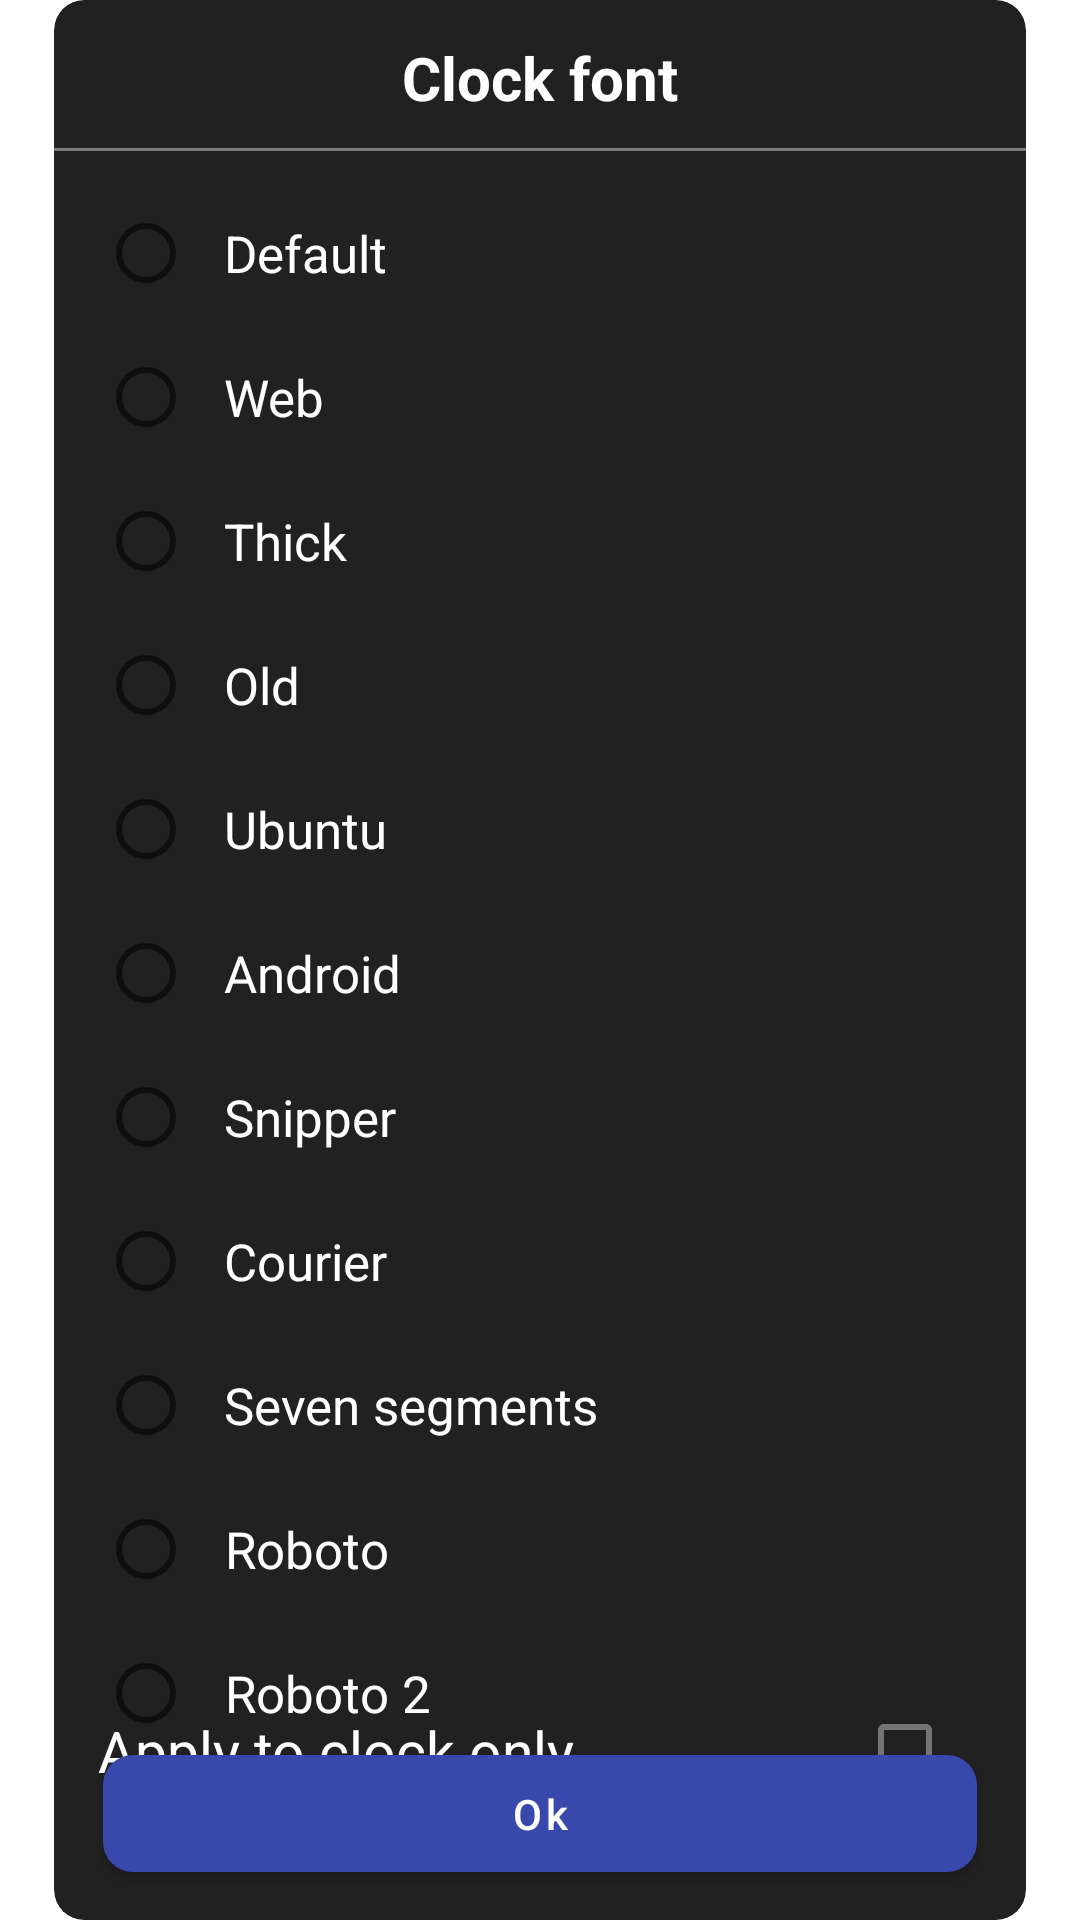

Android layout source for this screen:
<!-- AndroidManifest.xml: application theme Theme.Clocks -->
<!-- res/layout/dialog_font.xml -->
<?xml version="1.0" encoding="utf-8"?>
<androidx.constraintlayout.widget.ConstraintLayout xmlns:android="http://schemas.android.com/apk/res/android"
    android:layout_width="match_parent"
    android:layout_height="wrap_content"
    xmlns:app="http://schemas.android.com/apk/res-auto"
    android:layout_marginBottom="20dp"
    >
    <com.google.android.material.card.MaterialCardView
        android:layout_width="0dp"
        app:layout_constraintWidth_percent="0.9"
        app:layout_constraintStart_toStartOf="parent"
        app:layout_constraintEnd_toEndOf="parent"
        android:layout_height="wrap_content"
        app:cardCornerRadius="10dp"
        app:cardBackgroundColor="@color/grey"
        app:layout_constraintBottom_toBottomOf="parent"
        app:cardElevation="0dp"
        >
        <androidx.constraintlayout.widget.ConstraintLayout
            android:layout_width="match_parent"
            android:layout_height="match_parent"
            >
            <View
                android:layout_width="0dp"
                android:layout_height="0dp"
                app:layout_constraintWidth_percent="0.8"
                app:layout_constraintDimensionRatio="1:2.4"
                app:layout_constraintBottom_toBottomOf="parent"
                app:layout_constraintStart_toStartOf="parent"
                />
            <TextView
                android:id="@+id/tvTitle"
                android:layout_width="wrap_content"
                android:layout_height="wrap_content"
                app:layout_constraintStart_toStartOf="parent"
                app:layout_constraintEnd_toEndOf="parent"
                app:layout_constraintTop_toTopOf="parent"
                app:layout_constraintBottom_toBottomOf="parent"
                app:layout_constraintVertical_bias="0.02"
                android:text="@string/clock_font"
                android:textColor="@color/white"
                android:textSize="20sp"
                android:textStyle="bold"
                />
            <View
                android:id="@+id/vCrossLine"
                android:layout_width="match_parent"
                android:layout_height="1dp"
                android:background="@color/white_grey_66"
                app:layout_constraintTop_toBottomOf="@+id/tvTitle"
                android:layout_marginTop="@dimen/top_margin_10"
                />
            <RadioGroup
                android:id="@+id/rgColors"
                android:layout_width="wrap_content"
                android:layout_height="wrap_content"
                android:orientation="vertical"
                app:layout_constraintStart_toStartOf="parent"
                app:layout_constraintEnd_toEndOf="parent"
                app:layout_constraintHorizontal_bias="0.1"
                app:layout_constraintTop_toBottomOf="@+id/vCrossLine"
                android:layout_marginTop="@dimen/top_margin_10"
                >
                <RadioButton
                    android:id="@+id/rbDefault"
                    android:layout_width="wrap_content"
                    android:layout_height="wrap_content"
                    android:padding="@dimen/top_margin_10"
                    android:text="@string/default_name"
                    android:textColor="@color/white"
                    android:textAlignment="center"
                    android:textSize="17sp"
                    />
                <RadioButton
                    android:id="@+id/rbWeb"
                    android:layout_width="wrap_content"
                    android:layout_height="wrap_content"
                    android:padding="@dimen/top_margin_10"
                    android:text="@string/web"
                    android:textColor="@color/white"
                    android:textAlignment="center"
                    android:textSize="17sp"
                    />
                <RadioButton
                    android:id="@+id/rbThick"
                    android:layout_width="wrap_content"
                    android:layout_height="wrap_content"
                    android:padding="@dimen/top_margin_10"
                    android:text="@string/thick"
                    android:textColor="@color/white"
                    android:textAlignment="center"
                    android:textSize="17sp"
                    />
                <RadioButton
                    android:id="@+id/rbOld"
                    android:layout_width="wrap_content"
                    android:layout_height="wrap_content"
                    android:padding="@dimen/top_margin_10"
                    android:text="@string/old"
                    android:textColor="@color/white"
                    android:textAlignment="center"
                    android:textSize="17sp"
                    />
                <RadioButton
                    android:id="@+id/rbUbuntu"
                    android:layout_width="wrap_content"
                    android:layout_height="wrap_content"
                    android:padding="@dimen/top_margin_10"
                    android:text="@string/ubuntu"
                    android:textColor="@color/white"
                    android:textAlignment="center"
                    android:textSize="17sp"
                    />
                <RadioButton
                    android:id="@+id/rbAndroid"
                    android:layout_width="wrap_content"
                    android:layout_height="wrap_content"
                    android:padding="@dimen/top_margin_10"
                    android:text="@string/android"
                    android:textColor="@color/white"
                    android:textAlignment="center"
                    android:textSize="17sp"
                    />
                <RadioButton
                    android:id="@+id/rbSnipper"
                    android:layout_width="wrap_content"
                    android:layout_height="wrap_content"
                    android:padding="@dimen/top_margin_10"
                    android:text="@string/Snipper"
                    android:textColor="@color/white"
                    android:textAlignment="center"
                    android:textSize="17sp"
                    />
                <RadioButton
                    android:id="@+id/rbCourier"
                    android:layout_width="wrap_content"
                    android:layout_height="wrap_content"
                    android:padding="@dimen/top_margin_10"
                    android:text="@string/courier"
                    android:textColor="@color/white"
                    android:textAlignment="center"
                    android:textSize="17sp"
                    />
                <RadioButton
                    android:id="@+id/rbSevenSegments"
                    android:layout_width="wrap_content"
                    android:layout_height="wrap_content"
                    android:padding="@dimen/top_margin_10"
                    android:text="@string/seven_segments"
                    android:textColor="@color/white"
                    android:textAlignment="center"
                    android:textSize="17sp"
                    />
                <RadioButton
                    android:id="@+id/rbRoboto"
                    android:layout_width="wrap_content"
                    android:layout_height="wrap_content"
                    android:padding="@dimen/top_margin_10"
                    android:text="@string/roboto"
                    android:textColor="@color/white"
                    android:textAlignment="center"
                    android:textSize="17sp"
                    />
                <RadioButton
                    android:id="@+id/rbRoboto2"
                    android:layout_width="wrap_content"
                    android:layout_height="wrap_content"
                    android:padding="@dimen/top_margin_10"
                    android:text="@string/roboto2"
                    android:textColor="@color/white"
                    android:textAlignment="center"
                    android:textSize="17sp"
                    />
            </RadioGroup>
            <TextView
                android:id="@+id/tvApplyToClockOnly"
                android:layout_width="wrap_content"
                android:layout_height="wrap_content"
                android:text="@string/applyToClockOnly"
                app:layout_constraintTop_toBottomOf="@+id/rgColors"
                app:layout_constraintBottom_toTopOf="@+id/btnOk"
                android:textSize="@dimen/text_size_17"
                android:textColor="@color/white"
                app:layout_constraintStart_toStartOf="@+id/rgColors"
                />
            <com.google.android.material.checkbox.MaterialCheckBox
                android:id="@+id/cbApplyToClockOnly"
                android:layout_width="wrap_content"
                android:layout_height="wrap_content"
                app:layout_constraintTop_toTopOf="@+id/tvApplyToClockOnly"
                app:layout_constraintBottom_toBottomOf="@+id/tvApplyToClockOnly"
                app:layout_constraintEnd_toEndOf="@+id/btnOk"
                />
            <com.google.android.material.button.MaterialButton
                android:id="@+id/btnOk"
                android:layout_width="0dp"
                android:layout_height="wrap_content"
                app:layout_constraintWidth_percent="0.9"
                app:layout_constraintStart_toStartOf="parent"
                app:layout_constraintEnd_toEndOf="parent"
                app:layout_constraintBottom_toBottomOf="parent"
                android:layout_marginBottom="@dimen/top_margin_10"
                android:text="@string/ok"
                android:textAllCaps="false"
                app:backgroundTint="@color/blue"
                android:paddingTop="@dimen/top_margin_10"
                android:paddingBottom="@dimen/top_margin_10"
                app:cornerRadius="@dimen/top_margin_10"
                />
        </androidx.constraintlayout.widget.ConstraintLayout>

    </com.google.android.material.card.MaterialCardView>
</androidx.constraintlayout.widget.ConstraintLayout>
<!-- resources referenced by this layout -->
<resources>
  <color name="blue">#3949AB</color>
  <color name="grey">#212121</color>
  <color name="white">#FFFFFFFF</color>
  <color name="white_grey_66">#66FFFFFF</color>
  <dimen name="text_size_17">19sp</dimen>
  <dimen name="top_margin_10">10dp</dimen>
  <string name="Snipper">Snipper</string>
  <string name="android">Android</string>
  <string name="applyToClockOnly">Apply to clock only</string>
  <string name="clock_font">Clock font</string>
  <string name="courier">Courier</string>
  <string name="default_name">Default</string>
  <string name="ok">Ok</string>
  <string name="old">Old</string>
  <string name="roboto">Roboto</string>
  <string name="roboto2">Roboto 2</string>
  <string name="seven_segments">Seven segments</string>
  <string name="thick">Thick</string>
  <string name="ubuntu">Ubuntu</string>
  <string name="web">Web</string>
  <style name="Theme.Clocks" parent="Theme.MaterialComponents.DayNight.NoActionBar">
          
          <item name="colorPrimary">@color/purple_500</item>
          <item name="colorPrimaryVariant">@color/purple_700</item>
          <item name="colorOnPrimary">@color/white</item>
          
          <item name="colorSecondary">@color/teal_200</item>
          <item name="colorSecondaryVariant">@color/teal_700</item>
          <item name="colorOnSecondary">@color/black</item>
          
          <item name="android:statusBarColor">?attr/colorPrimaryVariant</item>
          
      </style>
  <color name="purple_500">#FF6200EE</color>
  <color name="purple_700">#FF3700B3</color>
  <color name="teal_200">#FF03DAC5</color>
  <color name="teal_700">#FF018786</color>
  <color name="black">#121212</color>
</resources>
